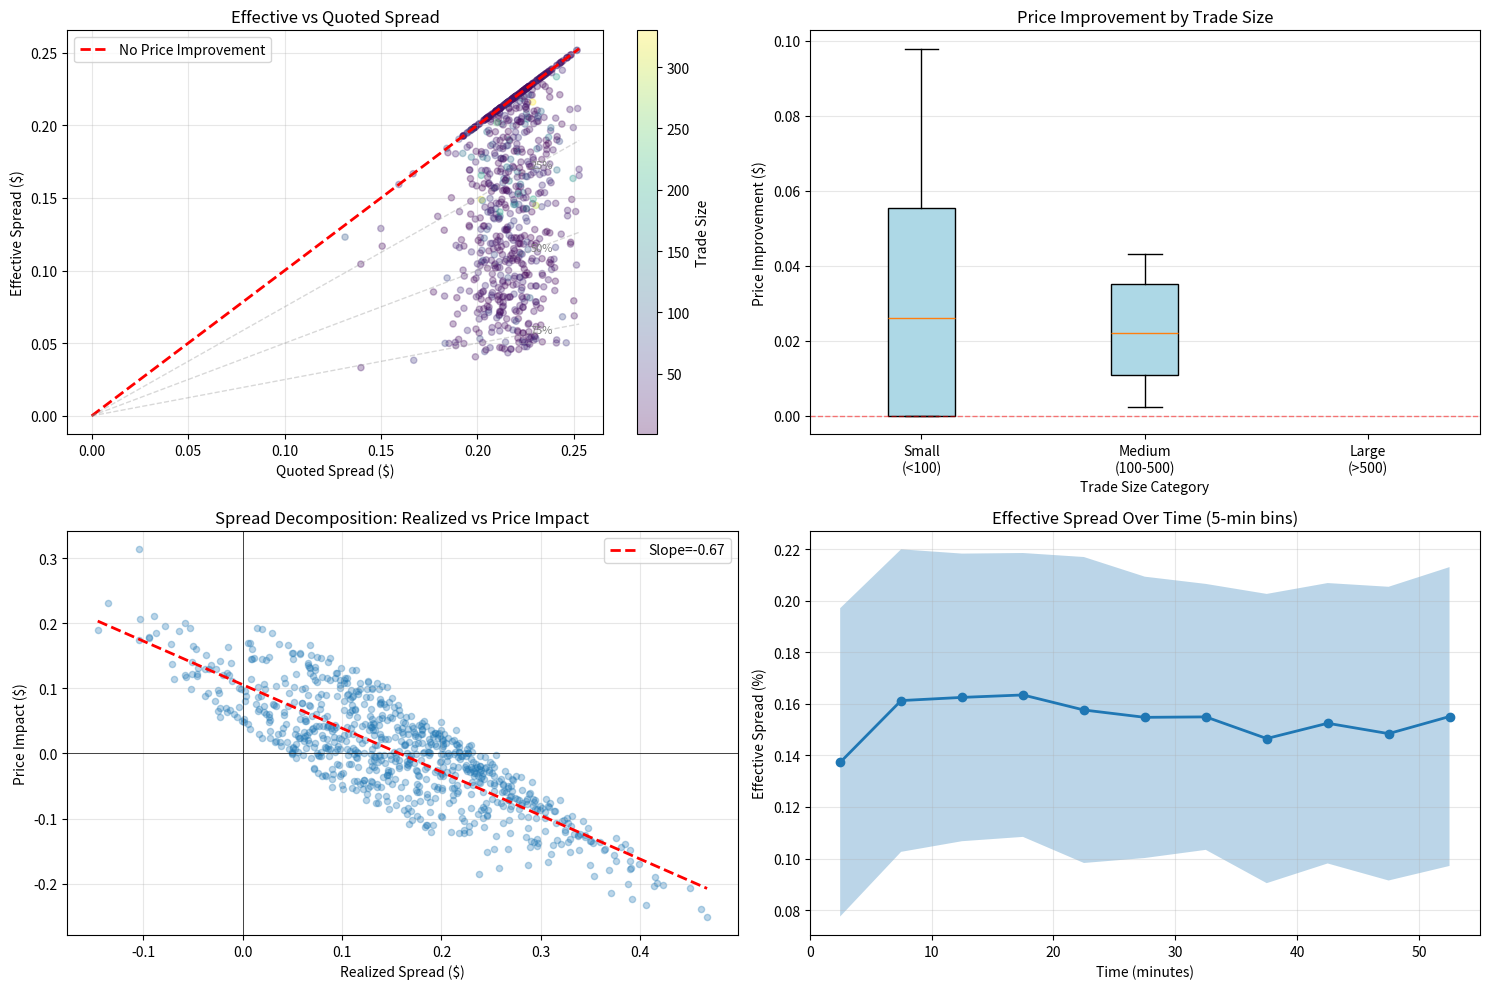

Write the Python code that produced this figure.
import numpy as np
import matplotlib.pyplot as plt
from scipy import stats

np.random.seed(42)

# Simulate high-frequency order book data
n_seconds = 3600  # 1 hour of data
tick_size = 0.01

# Midpoint price follows random walk with microstructure noise
true_midpoint = 100 + np.cumsum(np.random.normal(0, 0.02, n_seconds))

# Quoted bid-ask spread (varies with volatility)
rolling_vol = np.abs(np.diff(true_midpoint, prepend=true_midpoint[0]))
rolling_vol_smooth = np.convolve(rolling_vol, np.ones(60)/60, mode='same')
quoted_half_spread = 0.03 + 5 * rolling_vol_smooth
quoted_half_spread = np.maximum(quoted_half_spread, tick_size)

bid_prices = true_midpoint - quoted_half_spread
ask_prices = true_midpoint + quoted_half_spread

# Generate trades with realistic microstructure
n_trades = 800
trade_times = np.sort(np.random.choice(n_seconds, n_trades, replace=False))
trade_directions = np.random.choice([-1, 1], n_trades)  # -1=sell, 1=buy
trade_sizes = np.random.lognormal(3, 1, n_trades)  # Size distribution

# Execution model: larger trades have less price improvement
price_improvement_pct = np.zeros(n_trades)
execution_prices = np.zeros(n_trades)
midpoint_at_trade = np.zeros(n_trades)
quoted_spread_at_trade = np.zeros(n_trades)

for i, t in enumerate(trade_times):
    mid = true_midpoint[t]
    half_spread = quoted_half_spread[t]
    midpoint_at_trade[i] = mid
    quoted_spread_at_trade[i] = 2 * half_spread
    
    # Price improvement: smaller trades get more improvement
    # Large trades may walk through the book
    size_percentile = stats.rankdata(trade_sizes)[i] / len(trade_sizes)
    
    if trade_sizes[i] < 100:  # Small retail orders
        # High probability of price improvement
        improvement_prob = 0.7
        if np.random.random() < improvement_prob:
            # Random price improvement between 0% and 80% of half-spread
            improvement = np.random.uniform(0, 0.8) * half_spread
        else:
            improvement = 0
    elif trade_sizes[i] < 500:  # Medium orders
        improvement = np.random.uniform(0, 0.4) * half_spread
    else:  # Large institutional orders
        # May walk through book (negative price improvement)
        improvement = np.random.uniform(-0.2, 0.2) * half_spread
    
    price_improvement_pct[i] = improvement / half_spread if half_spread > 0 else 0
    
    # Execute based on direction
    if trade_directions[i] == 1:  # Buy
        execution_prices[i] = ask_prices[t] - improvement
    else:  # Sell
        execution_prices[i] = bid_prices[t] + improvement

# Calculate effective spread
effective_spreads = 2 * np.abs(execution_prices - midpoint_at_trade)

# Calculate percentage effective spread
pct_effective_spreads = (effective_spreads / midpoint_at_trade) * 100

# Calculate price improvement in dollars
price_improvement_dollars = np.where(
    trade_directions == 1,
    ask_prices[trade_times] - execution_prices,  # Buy: saved vs ask
    execution_prices - bid_prices[trade_times]   # Sell: gained vs bid
)

# Calculate realized spread (5-second forward looking)
realized_spreads = np.zeros(n_trades)
price_impacts = np.zeros(n_trades)

for i, t in enumerate(trade_times):
    future_t = min(t + 5, n_seconds - 1)
    future_mid = true_midpoint[future_t]
    
    # Realized spread: effective spread minus price change
    price_change = (future_mid - midpoint_at_trade[i]) * trade_directions[i]
    price_impacts[i] = 2 * price_change
    realized_spreads[i] = effective_spreads[i] - price_impacts[i]

# Visualization
fig, axes = plt.subplots(2, 2, figsize=(15, 10))

# Plot 1: Effective vs Quoted Spread
axes[0, 0].scatter(quoted_spread_at_trade, effective_spreads, 
                   alpha=0.3, s=20, c=trade_sizes, cmap='viridis')
axes[0, 0].plot([0, quoted_spread_at_trade.max()], 
               [0, quoted_spread_at_trade.max()], 
               'r--', label='No Price Improvement', linewidth=2)

# Add diagonal lines for different improvement levels
for pct in [0.25, 0.5, 0.75]:
    x = np.linspace(0, quoted_spread_at_trade.max(), 100)
    axes[0, 0].plot(x, pct * x, 'gray', alpha=0.3, linestyle='--', linewidth=1)
    axes[0, 0].text(quoted_spread_at_trade.max() * 0.9, pct * quoted_spread_at_trade.max() * 0.9,
                   f'{int((1-pct)*100)}%', fontsize=8, color='gray')

colorbar = plt.colorbar(axes[0, 0].collections[0], ax=axes[0, 0])
colorbar.set_label('Trade Size')

axes[0, 0].set_title('Effective vs Quoted Spread')
axes[0, 0].set_xlabel('Quoted Spread ($)')
axes[0, 0].set_ylabel('Effective Spread ($)')
axes[0, 0].legend()
axes[0, 0].grid(alpha=0.3)

improvement_rate = (effective_spreads < quoted_spread_at_trade).mean() * 100
avg_improvement = price_improvement_dollars.mean()
print(f"Price Improvement Statistics:")
print(f"Trades with price improvement: {improvement_rate:.1f}%")
print(f"Average price improvement: ${avg_improvement:.4f}")

# Plot 2: Price improvement distribution by trade size
size_bins = [0, 100, 500, trade_sizes.max()]
size_labels = ['Small\n(<100)', 'Medium\n(100-500)', 'Large\n(>500)']
improvement_by_size = []

for i in range(len(size_bins) - 1):
    mask = (trade_sizes >= size_bins[i]) & (trade_sizes < size_bins[i+1])
    improvement_by_size.append(price_improvement_dollars[mask])

bp = axes[0, 1].boxplot(improvement_by_size, labels=size_labels, patch_artist=True)
for patch in bp['boxes']:
    patch.set_facecolor('lightblue')
axes[0, 1].axhline(0, color='red', linestyle='--', linewidth=1, alpha=0.5)
axes[0, 1].set_title('Price Improvement by Trade Size')
axes[0, 1].set_xlabel('Trade Size Category')
axes[0, 1].set_ylabel('Price Improvement ($)')
axes[0, 1].grid(alpha=0.3, axis='y')

print(f"\nPrice Improvement by Size:")
for i, label in enumerate(size_labels):
    print(f"{label.replace(chr(10), ' ')}: ${np.mean(improvement_by_size[i]):.4f}")

# Plot 3: Spread decomposition (Effective = Realized + Impact)
axes[1, 0].scatter(realized_spreads, price_impacts, alpha=0.3, s=20)
axes[1, 0].axhline(0, color='black', linestyle='-', linewidth=0.5)
axes[1, 0].axvline(0, color='black', linestyle='-', linewidth=0.5)

# Add regression line
mask = ~np.isnan(realized_spreads) & ~np.isnan(price_impacts)
if mask.sum() > 0:
    z = np.polyfit(realized_spreads[mask], price_impacts[mask], 1)
    p = np.poly1d(z)
    x_fit = np.linspace(realized_spreads.min(), realized_spreads.max(), 100)
    axes[1, 0].plot(x_fit, p(x_fit), 'r--', linewidth=2, 
                   label=f'Slope={z[0]:.2f}')

axes[1, 0].set_title('Spread Decomposition: Realized vs Price Impact')
axes[1, 0].set_xlabel('Realized Spread ($)')
axes[1, 0].set_ylabel('Price Impact ($)')
axes[1, 0].legend()
axes[1, 0].grid(alpha=0.3)

print(f"\nSpread Decomposition:")
print(f"Mean Effective Spread: ${effective_spreads.mean():.4f}")
print(f"Mean Realized Spread: ${realized_spreads.mean():.4f}")
print(f"Mean Price Impact: ${price_impacts.mean():.4f}")
print(f"Adverse Selection %: {(price_impacts.mean()/effective_spreads.mean())*100:.1f}%")

# Plot 4: Time series of percentage effective spread
time_bins = np.arange(0, n_seconds, 300)  # 5-minute bins
bin_means = []
bin_stds = []

for i in range(len(time_bins) - 1):
    mask = (trade_times >= time_bins[i]) & (trade_times < time_bins[i+1])
    if mask.sum() > 0:
        bin_means.append(pct_effective_spreads[mask].mean())
        bin_stds.append(pct_effective_spreads[mask].std())
    else:
        bin_means.append(np.nan)
        bin_stds.append(np.nan)

bin_centers = (time_bins[:-1] + time_bins[1:]) / 2 / 60  # Convert to minutes

axes[1, 1].plot(bin_centers, bin_means, 'o-', linewidth=2, markersize=6)
axes[1, 1].fill_between(bin_centers, 
                        np.array(bin_means) - np.array(bin_stds),
                        np.array(bin_means) + np.array(bin_stds),
                        alpha=0.3)
axes[1, 1].set_title('Effective Spread Over Time (5-min bins)')
axes[1, 1].set_xlabel('Time (minutes)')
axes[1, 1].set_ylabel('Effective Spread (%)')
axes[1, 1].grid(alpha=0.3)

plt.tight_layout()
plt.show()

# Calculate execution quality metrics
quoted_spread_bps = (quoted_spread_at_trade / midpoint_at_trade).mean() * 10000
effective_spread_bps = (effective_spreads / midpoint_at_trade).mean() * 10000
price_improvement_bps = ((quoted_spread_at_trade - effective_spreads) / 
                         midpoint_at_trade).mean() * 10000

print(f"\nExecution Quality Metrics (basis points):")
print(f"Quoted Spread: {quoted_spread_bps:.2f} bps")
print(f"Effective Spread: {effective_spread_bps:.2f} bps")
print(f"Price Improvement: {price_improvement_bps:.2f} bps")
print(f"Improvement Rate: {(1 - effective_spread_bps/quoted_spread_bps)*100:.1f}%")

# Analyze effective spread by time of day (U-shaped pattern)
hour_bins = trade_times // 3600
if len(np.unique(hour_bins)) > 1:
    print(f"\nIntraday Pattern:")
    for hour in np.unique(hour_bins):
        mask = hour_bins == hour
        print(f"Period {int(hour)}: ${effective_spreads[mask].mean():.4f} "
              f"({pct_effective_spreads[mask].mean():.3f}%)")
